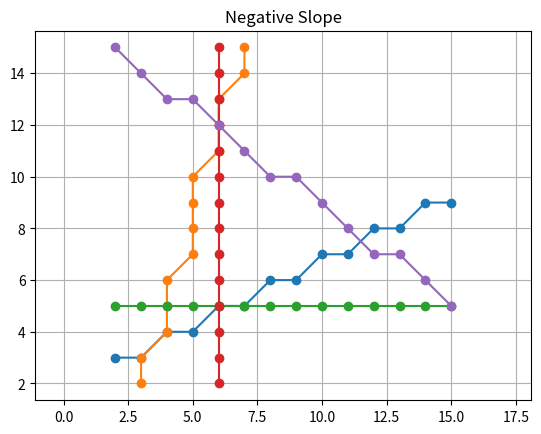

The matplotlib source for this figure:
#Draw lines with different slopes (m < 1, m > 1, horizontal, vertical, negative).
import matplotlib.pyplot as plt

def dda_line(x1, y1, x2, y2):
    xes, yes = [], []
    dx = x2 - x1
    dy = y2 - y1
    steps = int(max(abs(dx), abs(dy)))
    x_inc = dx / steps
    y_inc = dy / steps
    x, y = x1, y1

    for _ in range(steps + 1):
        xes.append(round(x))
        yes.append(round(y))
        x += x_inc
        y += y_inc

    return xes, yes


def plot_line(x1, y1, x2, y2, title):
    x, y = dda_line(x1, y1, x2, y2)
    plt.plot(x, y, marker='o')
    plt.title(title)
    plt.grid(True)
    plt.axis('equal')
    plt.show()


# Different slope cases
plot_line(2, 3, 15, 9, "Slope < 1")
plot_line(3, 2, 7, 15, "Slope > 1")
plot_line(2, 5, 15, 5, "Horizontal Line")
plot_line(6, 2, 6, 15, "Vertical Line")
plot_line(2, 15, 15, 5, "Negative Slope")
